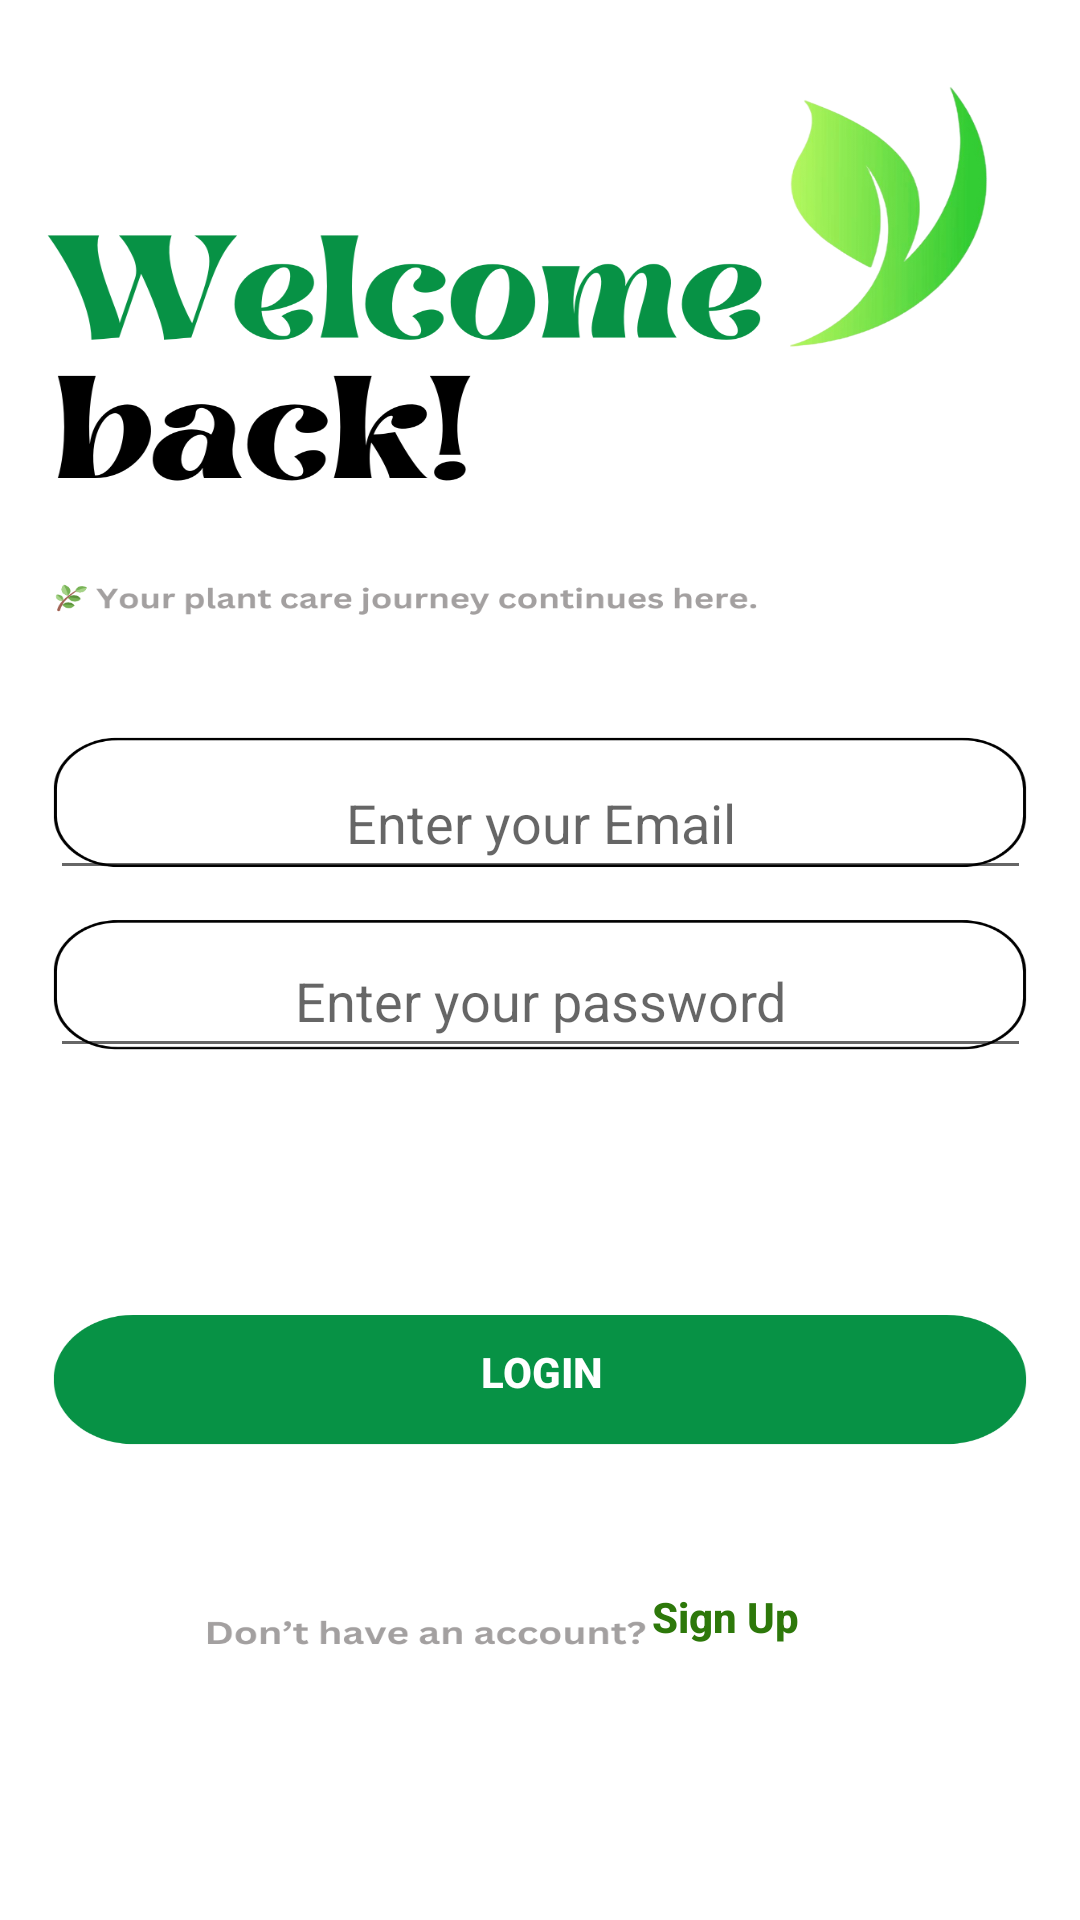

Produce the Android XML layout that renders to this screen, including the resource entries it uses.
<!-- AndroidManifest.xml: application theme Theme.Smart_Agriculture_App -->
<!-- res/layout/activity_login.xml -->
<?xml version="1.0" encoding="utf-8"?>
<androidx.constraintlayout.widget.ConstraintLayout xmlns:android="http://schemas.android.com/apk/res/android"
    xmlns:app="http://schemas.android.com/apk/res-auto"
    xmlns:tools="http://schemas.android.com/tools"
    android:id="@+id/main"
    android:layout_width="match_parent"
    android:layout_height="match_parent"
    android:background="@drawable/login"
    android:visibility="visible"
    tools:context=".LoginActivity">

    <EditText
        android:id="@+id/loginEmailEditText"
        android:layout_width="327dp"
        android:layout_height="48dp"
        android:ems="10"
        android:hint="Enter your Email"
        android:inputType="textEmailAddress"
        android:textAlignment="center"
        app:layout_constraintBottom_toBottomOf="parent"
        app:layout_constraintEnd_toEndOf="parent"
        app:layout_constraintStart_toStartOf="parent"
        app:layout_constraintTop_toTopOf="parent"
        app:layout_constraintVertical_bias="0.42000002" />

    <EditText
        android:id="@+id/loginPasswordEditText"
        android:layout_width="327dp"
        android:layout_height="48dp"
        android:ems="10"
        android:hint="Enter your password"
        android:inputType="textPassword"
        android:textAlignment="center"
        app:layout_constraintBottom_toBottomOf="parent"
        app:layout_constraintEnd_toEndOf="parent"
        app:layout_constraintStart_toStartOf="parent"
        app:layout_constraintTop_toTopOf="parent"
        app:layout_constraintVertical_bias="0.52" />

    <Button
        android:id="@+id/loginButton"
        android:layout_width="370dp"
        android:layout_height="wrap_content"
        android:background="@drawable/custom_button"
        android:text="Login"
        android:textAlignment="center"
        android:textColor="#FFFFFF"
        android:textStyle="bold"
        app:layout_constraintBottom_toBottomOf="parent"
        app:layout_constraintEnd_toEndOf="parent"
        app:layout_constraintStart_toStartOf="parent"
        app:layout_constraintTop_toTopOf="parent"
        app:layout_constraintVertical_bias="0.732"
        tools:visibility="visible" />

    <Button
        android:id="@+id/signupButtonInLogin"
        android:layout_width="wrap_content"
        android:layout_height="wrap_content"
        android:background="@drawable/custom_button"
        android:text="Sign Up"
        android:textAlignment="center"
        android:textAllCaps="false"
        android:textColor="#2D780A"
        android:textStyle="bold"
        app:layout_constraintBottom_toBottomOf="parent"
        app:layout_constraintEnd_toEndOf="parent"
        app:layout_constraintHorizontal_bias="0.727"
        app:layout_constraintStart_toStartOf="parent"
        app:layout_constraintTop_toTopOf="parent"
        app:layout_constraintVertical_bias="0.87" />


</androidx.constraintlayout.widget.ConstraintLayout>
<!-- resources referenced by this layout -->
<resources>
  <!-- drawable custom_button (drawable) -->
  <?xml version="1.0" encoding="utf-8"?>
  <shape xmlns:android="http://schemas.android.com/apk/res/android"
      android:shape="rectangle">
  
  
  
      <corners android:radius="12dp" />
  
      <stroke
          android:width="0dp"
          android:color="@color/black" />
  </shape>
  <!-- drawable login: png bitmap (drawable, 156487 bytes) -->
  <style name="Theme.Smart_Agriculture_App" parent="Base.Theme.Smart_Agriculture_App" />
  <style name="Base.Theme.Smart_Agriculture_App" parent="Theme.AppCompat.Light.NoActionBar">
          
          
      </style>
  <!-- not gathered from this repository: default colours our renderer supplied (Android Studio template values) -->
  <color name="black">#FF000000</color>
</resources>
